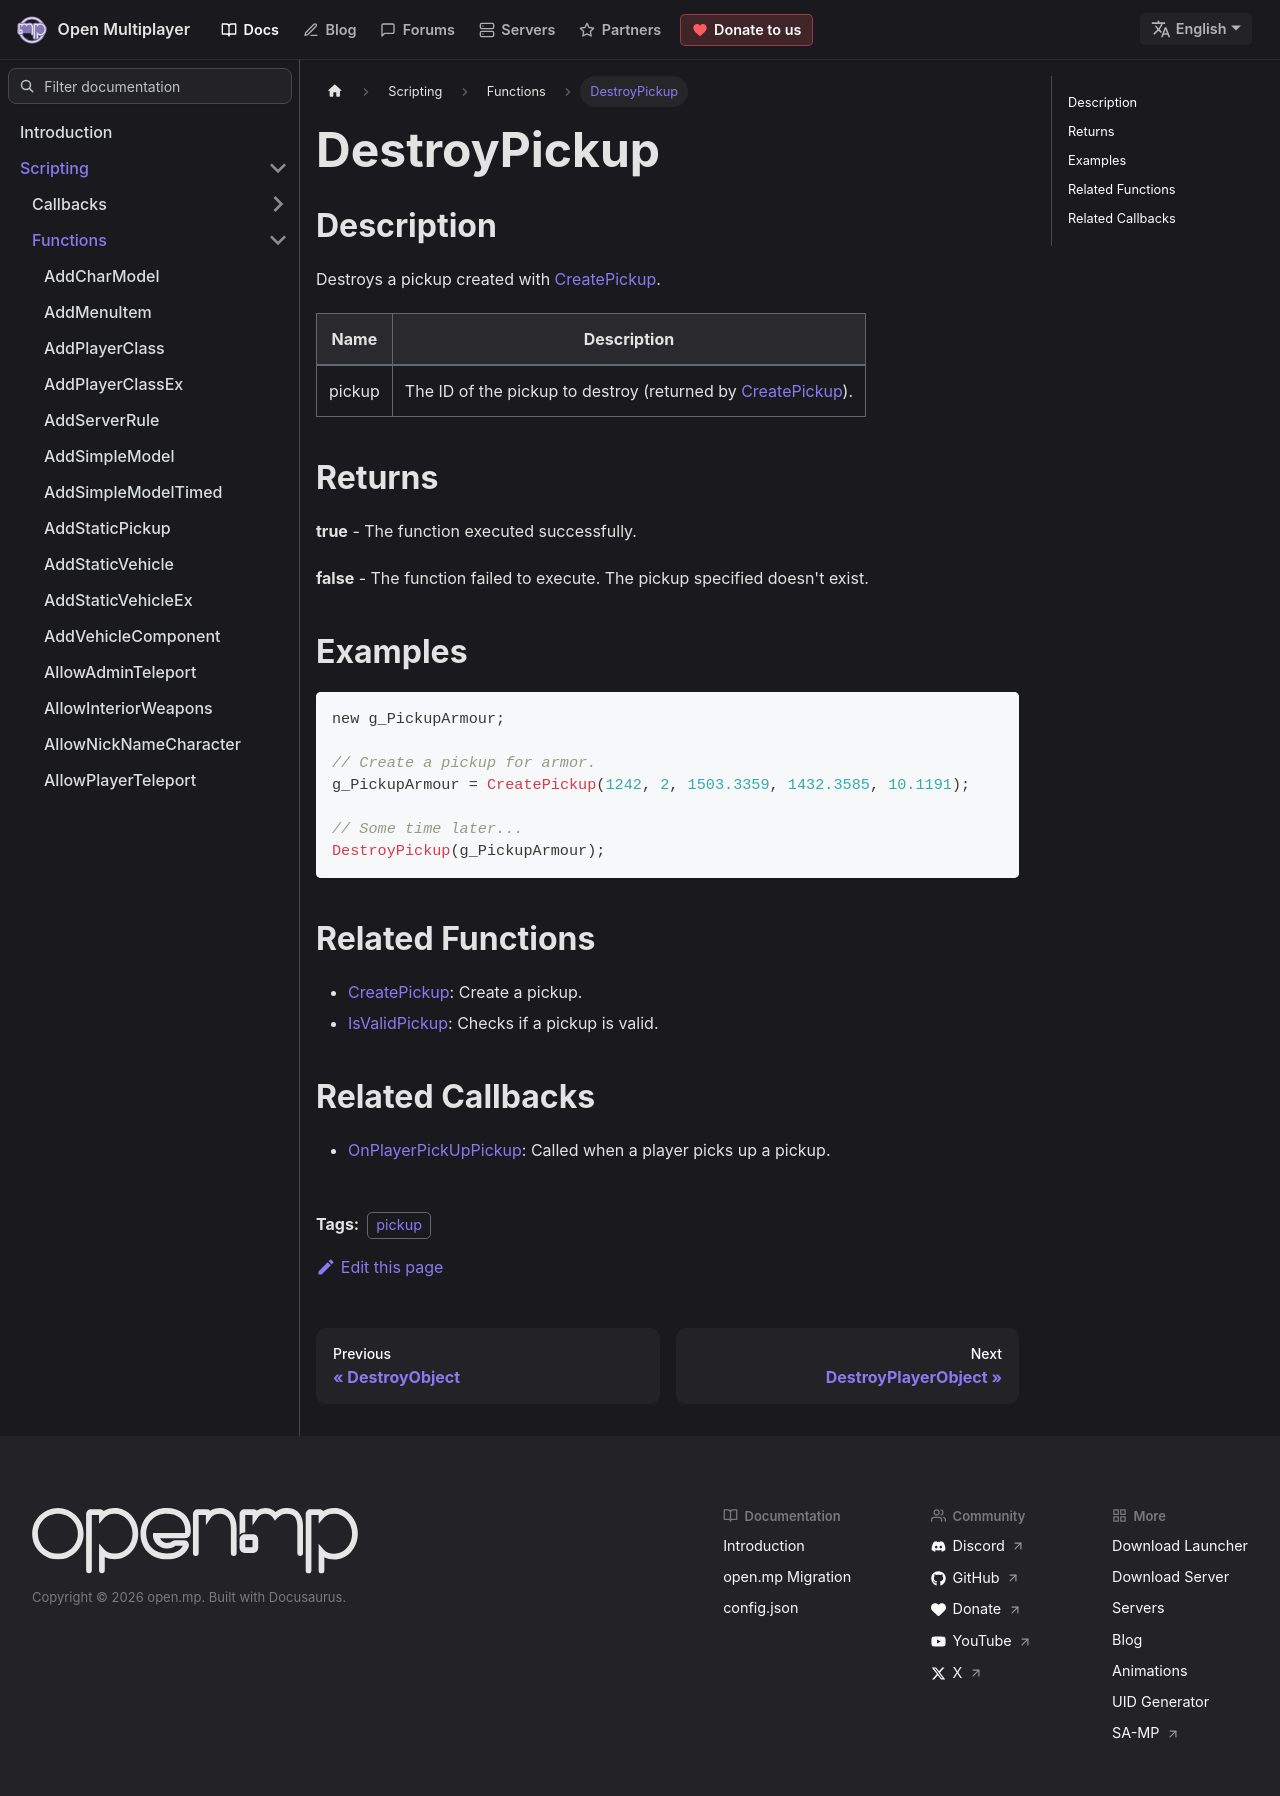

repository: openmultiplayer/web · page: docs/scripting/functions/DestroyPickup.html · generator: docusaurus

---
title: DestroyPickup
sidebar_label: DestroyPickup
description: Destroys a pickup created with CreatePickup.
tags: ["pickup"]
---

## Description

Destroys a pickup created with [CreatePickup](CreatePickup).

| Name   | Description                                                                 |
| ------ | --------------------------------------------------------------------------- |
| pickup | The ID of the pickup to destroy (returned by [CreatePickup](CreatePickup)). |

## Returns

**true** - The function executed successfully.

**false** - The function failed to execute. The pickup specified doesn't exist.

## Examples

```c
new g_PickupArmour;

// Create a pickup for armor.
g_PickupArmour = CreatePickup(1242, 2, 1503.3359, 1432.3585, 10.1191);

// Some time later...
DestroyPickup(g_PickupArmour);
```

## Related Functions

- [CreatePickup](CreatePickup): Create a pickup.
- [IsValidPickup](IsValidPickup): Checks if a pickup is valid.

## Related Callbacks

- [OnPlayerPickUpPickup](../callbacks/OnPlayerPickUpPickup): Called when a player picks up a pickup.
